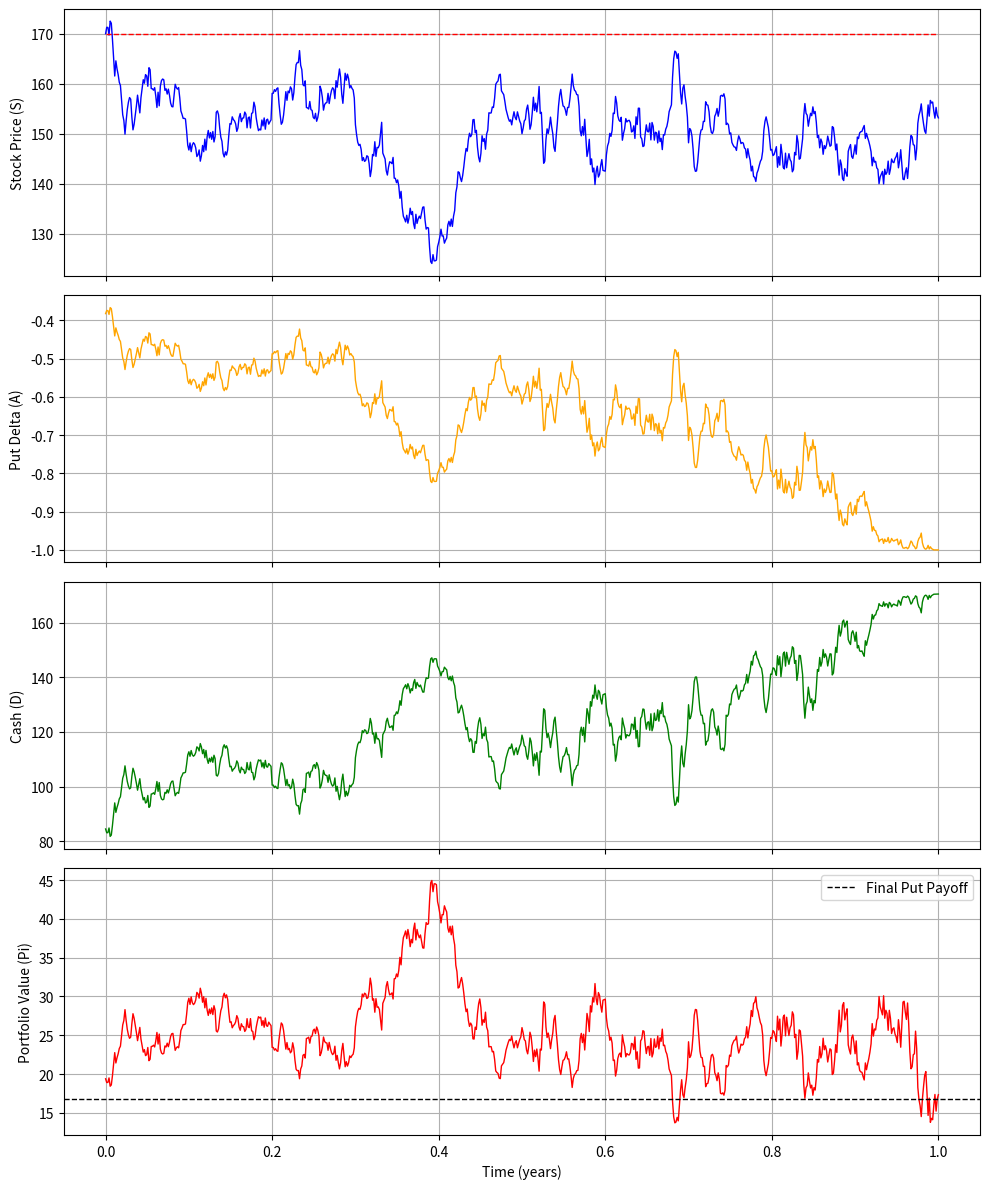

Reproduce this figure in Python.
import numpy as np
import matplotlib.pyplot as plt
from scipy.stats import norm

# --- Parameters ---
mu = 0.1
sigma = 0.344
q = 0.01
E = 170
S0 = 170
r = 0.05
dt = 1/(365*2)

# --- Black-Scholes put price function ---
def bs_put_price(S, K, T, r, q, sigma):
    if T <= 0:
        return max(K - S, 0.0)
    d1 = (np.log(S/K) + (r - q + 0.5*sigma**2)*T) / (sigma * np.sqrt(T))
    d2 = d1 - sigma * np.sqrt(T)
    return K * np.exp(-r*T) * norm.cdf(-d2) - S * np.exp(-q*T) * norm.cdf(-d1)

# --- Simulate stock path (single path) ---
t = 0.0
S = S0
price_path = [S0]
time_path = [0.0]
strike = [E]

while t < 1.0:
    Y = np.random.normal(0, 1)
    dS = (r - q) * S * dt + sigma * S * np.sqrt(dt) * Y
    S += dS
    t += dt
    price_path.append(S)
    time_path.append(t)
    strike.append(E)

# --- Compute put Delta along the path ---
delta_path = []
for i in range(len(time_path)):
    tau = 1.0 - time_path[i]
    S_i = price_path[i]
    if tau <= 0:
        delta_path.append(0.0 if S_i > E else -1.0)
    else:
        d1 = (np.log(S_i / E) + (r - q + 0.5 * sigma**2) * tau) / (sigma * np.sqrt(tau))
        # put delta (Black-Scholes)
        delta_put = np.exp(-q * tau) * (norm.cdf(d1) - 1.0)
        delta_path.append(delta_put)


put_price_0 = bs_put_price(S0, E, 1.0, r, q, sigma)
A_path = delta_path.copy()
D_path = [put_price_0 - A_path[0] * S0]   # D0 = V0 - A0 * S0
Pi_path = [A_path[0] * price_path[0] + D_path[0]]


for i in range(1, len(time_path)):
    S_prev = price_path[i-1]
    S_curr = price_path[i]
    A_prev = A_path[i-1]
    A_curr = A_path[i]
    D_prev = D_path[i-1]

    D_new = (1.0 + r * dt) * D_prev - (A_curr - A_prev) * S_curr
    D_path.append(D_new)

    Pi_new = A_curr * S_curr + D_new
    Pi_path.append(Pi_new)

S_T = price_path[-1]
put_payoff = max(E - S_T, 0.0)
hedge_error = Pi_path[-1] - put_payoff

print(f"S(T) = {S_T:.4f}")
print(f"Put payoff        = {put_payoff:.4f}")
print(f"Replicating Pi(T) = {Pi_path[-1]:.4f}")
print(f"Hedging error Pi(T) - payoff = {hedge_error:.6f}")

# --- Plot ---
fig, axs = plt.subplots(4, 1, figsize=(10, 12), sharex=True)

axs[0].plot(time_path, price_path, color='blue', lw=1)
axs[0].plot(time_path, strike, color='red', linestyle='--', lw=1)
axs[0].set_ylabel('Stock Price (S)')
axs[0].grid(True)

axs[1].plot(time_path, delta_path, color='orange', lw=1)
axs[1].set_ylabel('Put Delta (A)')
axs[1].grid(True)

axs[2].plot(time_path, D_path, color='green', lw=1)
axs[2].set_ylabel('Cash (D)')
axs[2].grid(True)

axs[3].plot(time_path, Pi_path, color='red', lw=1)
axs[3].axhline(put_payoff, color='black', linestyle='--', lw=1, label='Final Put Payoff')
axs[3].set_ylabel('Portfolio Value (Pi)')
axs[3].set_xlabel('Time (years)')
axs[3].grid(True)
axs[3].legend()

plt.tight_layout()
plt.show()
